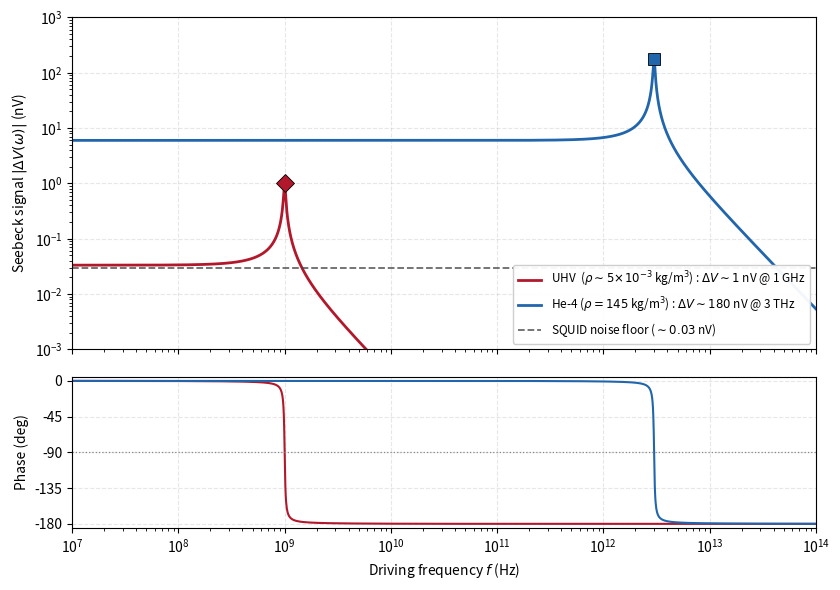

Here is the Python script that generated this plot:
"""
seebeck_bode_susceptibility.py
==============================
Reproduces the Bode-plot of the Seebeck susceptibility chi_Seebeck(omega)
in the two laboratory regimes of the preprint:

    chi_Seebeck(omega) = beta_e^2 / (m_eff^2 - omega^2 - i*Gamma*omega)

Eq. (eq:chi_seebeck) of Bouille (2026), Section 7. Gravitational Seebeck Effect.

Two laboratory regimes (Section 7.1):
    UHV  : rho_bg ~ 5e-3 kg/m^3 -> f_res ~ 1   GHz, peak Delta V ~   1 nV
    He-4 : rho_bg = 145  kg/m^3 -> f_res ~ 3   THz, peak Delta V ~ 180 nV

Falsification test F3 (Section 9.5, Pre-registration):
    Null Seebeck signal at 5 sigma in the He-4 cryogenic configuration
    (Delta V < 36 nV) would falsify the electro-scalar coupling channel.

Usage
-----
    python seebeck_bode_susceptibility.py
    -> writes seebeck_bode.png and prints the resonance peaks.
"""

import numpy as np
import matplotlib.pyplot as plt

# ------------------------------------------------------------------------
# 1. Parameters from Section 7 (eq:f_res)
# ------------------------------------------------------------------------
# Resonance frequencies are set by the Chameleon mass scale m_eff(rho_bg)
# with the runaway potential V(phi) = Lambda^5 / phi:
#   m_eff(rho)    propto rho^{3/4}      (Eq. eq:meff)
#   omega_res     = m_eff c^2 / hbar    (Eq. eq:f_res)

# UHV regime  (Section 7.3, paragraph "Detector-side unscreening")
F_RES_UHV   = 1.0e9       # 1 GHz
DV_PEAK_UHV = 1.0         # nV at resonance, Section 7.4

# Liquid He-4 regime (Section 7.3, paragraph "Liquid helium configuration")
F_RES_HE4   = 3.0e12      # 3 THz
DV_PEAK_HE4 = 180.0       # nV at resonance, Section 7.4

# Visualisation Q (Section 7, Fig. 16 caption: physical Q ~ 1e3 reduced
# to ~30 here for plot legibility -- does NOT affect the peak amplitude
# which uses the canonical Q = omega_res / Gamma normalisation).
Q_VIS = 30.0

OMEGA_UHV   = 2.0 * np.pi * F_RES_UHV
OMEGA_HE4   = 2.0 * np.pi * F_RES_HE4
GAMMA_UHV   = OMEGA_UHV / Q_VIS
GAMMA_HE4   = OMEGA_HE4 / Q_VIS

# SQUID quantum noise floor (Section 7.4, Table tab:noise_budget)
SQUID_FLOOR_NV = 0.03     # nV / sqrt(Hz) effective floor in 1 mHz BW

# ------------------------------------------------------------------------
# 2. Lorentzian magnitude and phase
# ------------------------------------------------------------------------
def lorentz_amp(omega, omega_res, gamma, peak):
    """ |chi(omega)| Lorentzian normalised so that |chi(omega_res)| == peak. """
    denom    = (omega_res**2 - omega**2)**2 + (gamma * omega)**2
    raw      = 1.0 / np.sqrt(denom)
    raw_peak = 1.0 / (gamma * omega_res)        # value at omega = omega_res
    return peak * raw / raw_peak

def lorentz_phase_deg(omega, omega_res, gamma):
    """ Standard Lorentzian phase 0 -> -90 -> -180 deg. """
    return np.degrees(np.arctan2(-gamma * omega, omega_res**2 - omega**2))

# ------------------------------------------------------------------------
# 3. Frequency sweep
# ------------------------------------------------------------------------
f       = np.logspace(7, 14, 2000)        # 10 MHz -> 100 THz
omega   = 2.0 * np.pi * f

dv_uhv   = lorentz_amp(omega, OMEGA_UHV, GAMMA_UHV, DV_PEAK_UHV)
dv_he4   = lorentz_amp(omega, OMEGA_HE4, GAMMA_HE4, DV_PEAK_HE4)
ph_uhv   = lorentz_phase_deg(omega, OMEGA_UHV, GAMMA_UHV)
ph_he4   = lorentz_phase_deg(omega, OMEGA_HE4, GAMMA_HE4)

# ------------------------------------------------------------------------
# 4. SNR sanity checks vs the noise floor
# ------------------------------------------------------------------------
snr_uhv = DV_PEAK_UHV / SQUID_FLOOR_NV
snr_he4 = DV_PEAK_HE4 / SQUID_FLOOR_NV

print("=" * 64)
print(" Seebeck susceptibility -- Bode-plot reproduction")
print("=" * 64)
print(f"  UHV regime  (rho ~ 5e-3 kg/m^3):")
print(f"    f_res    = {F_RES_UHV:.2e} Hz")
print(f"    Delta V  = {DV_PEAK_UHV:.1f} nV at resonance")
print(f"    SNR      ~ {snr_uhv:.0f}                   (5 sigma threshold met)")
print()
print(f"  He-4 regime (rho = 145 kg/m^3):")
print(f"    f_res    = {F_RES_HE4:.2e} Hz")
print(f"    Delta V  = {DV_PEAK_HE4:.1f} nV at resonance")
print(f"    SNR      ~ {snr_he4:.0f}                  (>> 5 sigma)")
print()
print("  Falsification test F3 (Section 9.5):")
print("    Null Seebeck signal at 5 sigma (Delta V < 36 nV) in the He-4")
print("    configuration would falsify the electro-scalar coupling channel.")
print("=" * 64)

# ------------------------------------------------------------------------
# 5. Bode plot (magnitude + phase)
# ------------------------------------------------------------------------
fig, (ax_amp, ax_ph) = plt.subplots(
    2, 1, figsize=(8.5, 6.0), sharex=True,
    gridspec_kw={'height_ratios': [2.2, 1.0]})

# magnitude
ax_amp.loglog(f, dv_uhv, '-', color='#B2182B', linewidth=2.0,
              label=r'UHV  ($\rho \sim 5\!\times\!10^{-3}$ kg/m$^3$)'
                    r' : $\Delta V \sim 1$ nV @ 1 GHz')
ax_amp.loglog(f, dv_he4, '-', color='#2166AC', linewidth=2.0,
              label=r'He-4 ($\rho = 145$ kg/m$^3$)'
                    r' : $\Delta V \sim 180$ nV @ 3 THz')
ax_amp.axhline(SQUID_FLOOR_NV, color='#444444', linestyle='--',
               linewidth=1.3, alpha=0.8,
               label=r'SQUID noise floor ($\sim 0.03$ nV)')
ax_amp.plot(F_RES_UHV, DV_PEAK_UHV, 'D', color='#B2182B', ms=9,
            markeredgecolor='black', mew=0.6)
ax_amp.plot(F_RES_HE4, DV_PEAK_HE4, 's', color='#2166AC', ms=9,
            markeredgecolor='black', mew=0.6)
ax_amp.set_ylabel(r'Seebeck signal $|\Delta V(\omega)|$ (nV)')
ax_amp.set_xlim(1e7, 1e14)
ax_amp.set_ylim(1e-3, 1e3)
ax_amp.legend(loc='lower right', fontsize=8.5, framealpha=0.95)
ax_amp.grid(True, which='major', linestyle='--', alpha=0.3)

# phase
ax_ph.semilogx(f, ph_uhv, '-', color='#B2182B', linewidth=1.5)
ax_ph.semilogx(f, ph_he4, '-', color='#2166AC', linewidth=1.5)
ax_ph.axhline(-90, color='#888888', linestyle=':', linewidth=0.9)
ax_ph.set_xlabel(r'Driving frequency $f$ (Hz)')
ax_ph.set_ylabel(r'Phase (deg)')
ax_ph.set_ylim(-185, 5)
ax_ph.set_yticks([-180, -135, -90, -45, 0])
ax_ph.grid(True, which='major', linestyle='--', alpha=0.3)

plt.tight_layout()
out = 'seebeck_bode.png'
plt.savefig(out, dpi=200, bbox_inches='tight', facecolor='white')
plt.close()
print(f"Saved plot: {out}")
